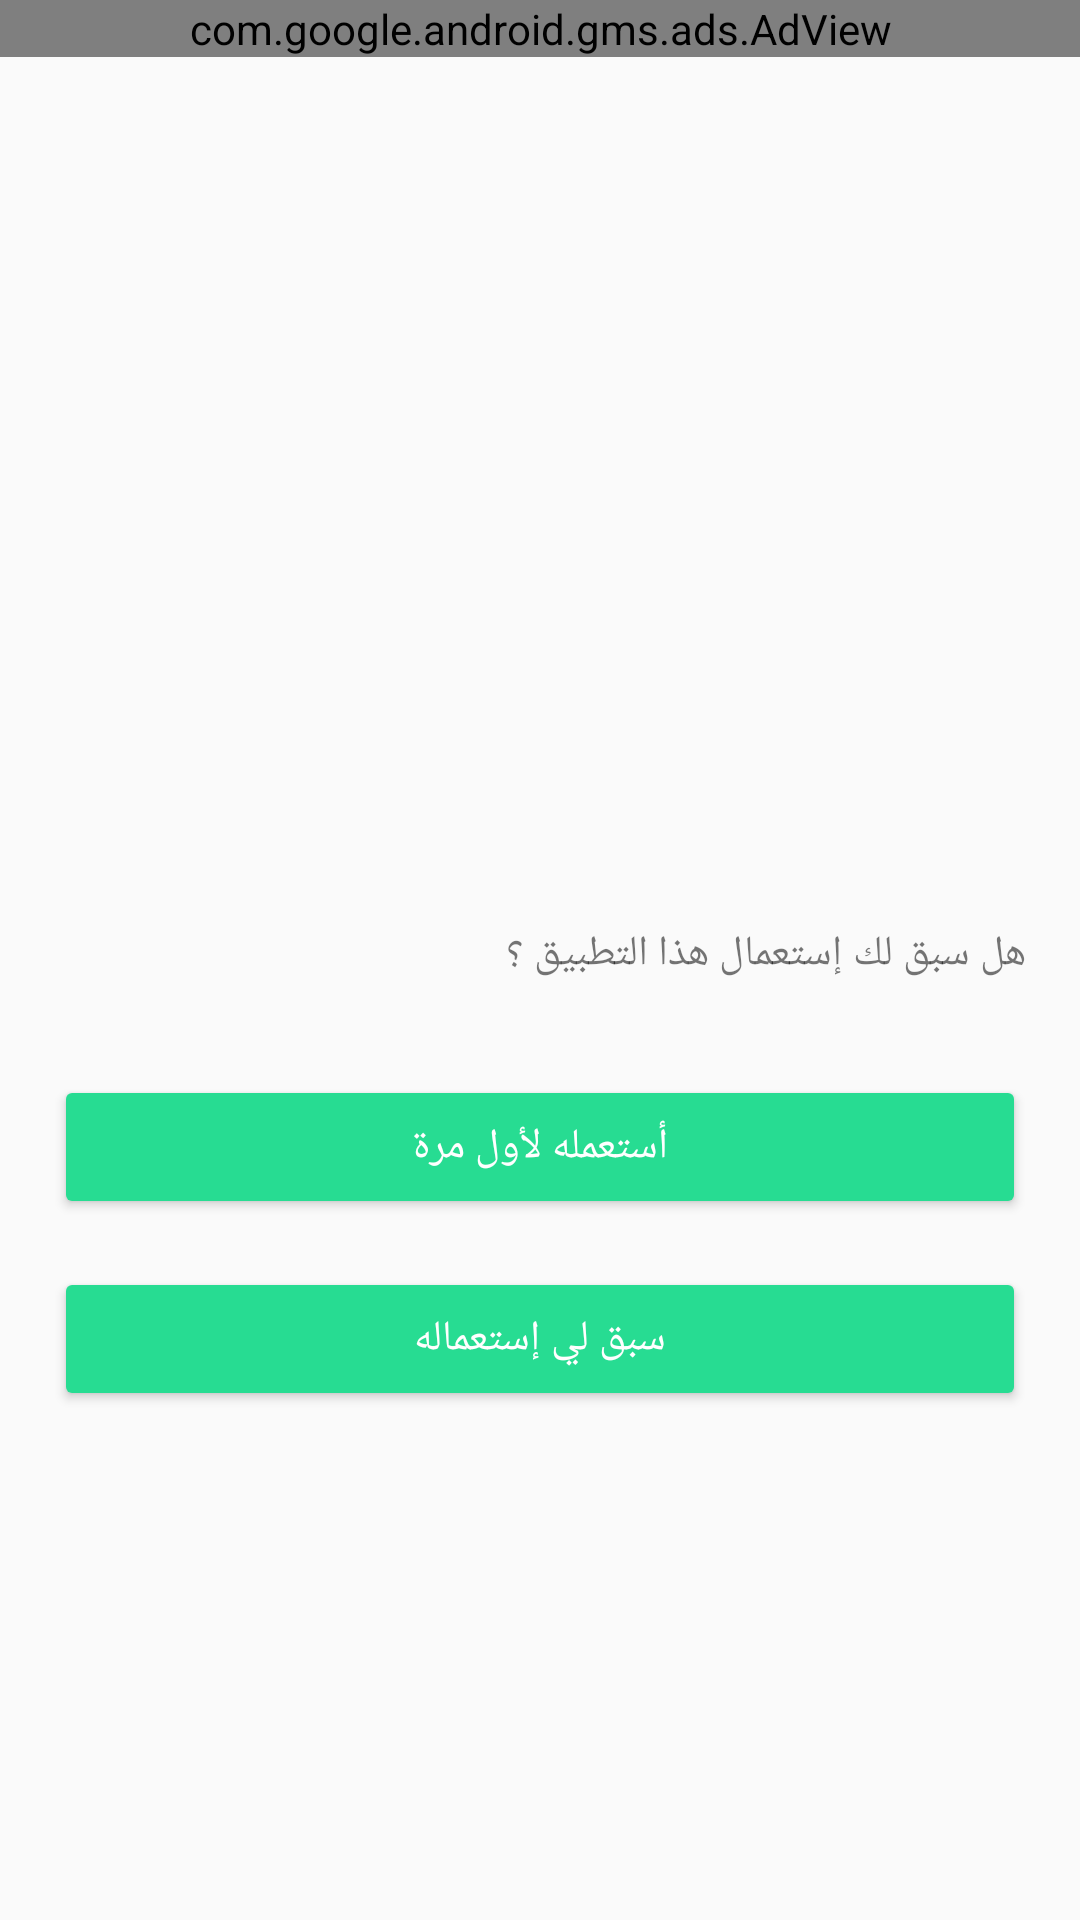

The Android layout XML behind this screen, and the referenced resources:
<!-- AndroidManifest.xml: application theme AppTheme.NoActionBar -->
<!-- res/layout/activity_app_used.xml -->
<?xml version="1.0" encoding="utf-8"?>
<LinearLayout xmlns:android="http://schemas.android.com/apk/res/android"
    xmlns:app="http://schemas.android.com/apk/res-auto"
    xmlns:tools="http://schemas.android.com/tools"
    android:layout_width="match_parent"
    android:layout_height="match_parent"
    android:layout_gravity="center_vertical"
    android:gravity="center"
    android:orientation="vertical"
    tools:context=".AppUsedActivity">
    <com.google.android.gms.ads.AdView
        android:id="@+id/ad_view"
        android:layout_width="match_parent"
        android:layout_height="wrap_content"
        android:layout_gravity="top"
        app:adSize="BANNER"
        app:adUnitId="@string/banner_ad_unit_id" />
    <LinearLayout
        android:layout_width="match_parent"
        android:layout_height="match_parent"
        android:orientation="vertical"
        android:gravity="center_vertical"
        android:layout_gravity="center_vertical"
        android:padding="10dp"
        >
    <ImageView
        android:layout_width="120dp"
        android:layout_height="120dp"
        android:layout_gravity="center_vertical|center"
        android:scaleType="fitXY"
        android:src="@drawable/qst" />
    <TextView
        android:layout_width="match_parent"
        android:layout_height="wrap_content"
        android:layout_margin="8dp"
        android:text="هل سبق لك إستعمال هذا التطبيق ؟"/>
    <LinearLayout
        android:layout_width="match_parent"
        android:layout_height="wrap_content"
        android:layout_marginTop="15dp"
        android:orientation="vertical">
        <Button
            style="@style/Widget.AppCompat.Button.Colored"
            android:layout_width="match_parent"
            android:layout_height="wrap_content"
            android:layout_gravity="center"
            android:id="@+id/btn1"
            android:layout_margin="8dp"
            android:text="أستعمله لأول مرة" />
    </LinearLayout>
    <LinearLayout
        android:layout_width="match_parent"
        android:layout_height="wrap_content"
        android:orientation="vertical">
        <Button
            style="@style/Widget.AppCompat.Button.Colored"
            android:layout_width="match_parent"
            android:layout_height="wrap_content"
            android:layout_gravity="center"
            android:id="@+id/btn2"
            android:layout_margin="8dp"
            android:text="سبق لي إستعماله" />
    </LinearLayout>
</LinearLayout>
</LinearLayout>
<!-- resources referenced by this layout -->
<resources>
  <style name="AppTheme.NoActionBar">
          <item name="windowActionBar">false</item>
          <item name="windowNoTitle">true</item>
      </style>
</resources>
